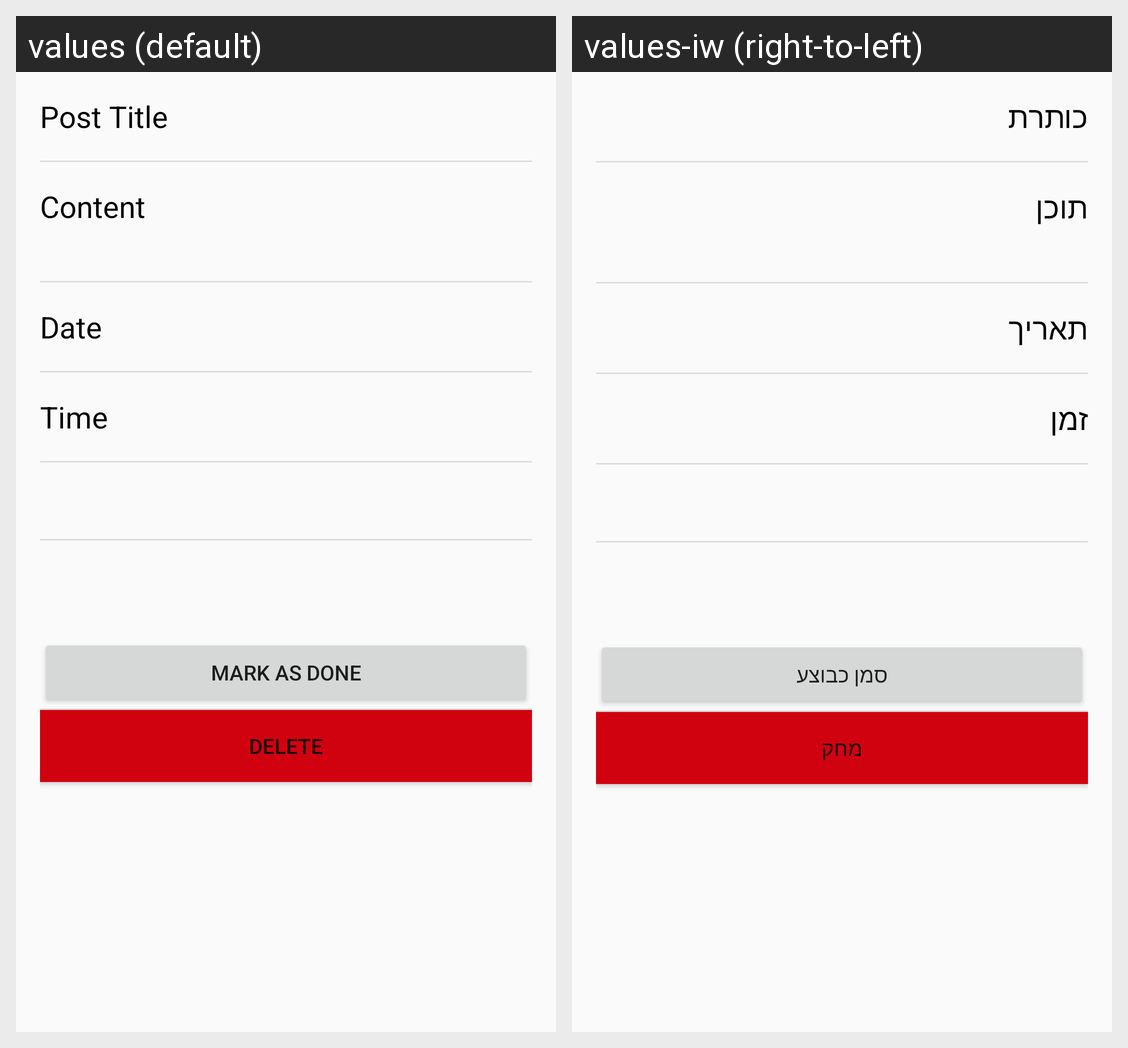

The same Android screen rendered under two of its app's locales, left to right. List the strings drawn on it with the default value and each locale's translation.
Android screen res/layout/content_view_post_as_owner.xml rendered under 2 locales, left to right: values (default), values-iw (right-to-left). Device: Nexus 5 (rendered at 1080×1920; each locale shown at half size, 540×960, under a caption strip naming it); theme AppTheme.
Strings drawn on this screen, with the default value and each locale's value (text and hints the layout hard-codes, and strings that could not be matched under every locale, appear in the picture but are not listed):

post_title
  values: Post Title
  values-iw: כותרת

post_content
  values: Content
  values-iw: תוכן

date
  values: Date
  values-iw: תאריך

time
  values: Time
  values-iw: זמן

view_post_mark_done
  values: Mark as done
  values-iw: סמן כבוצע

view_post_delete
  values: Delete
  values-iw: מחק
